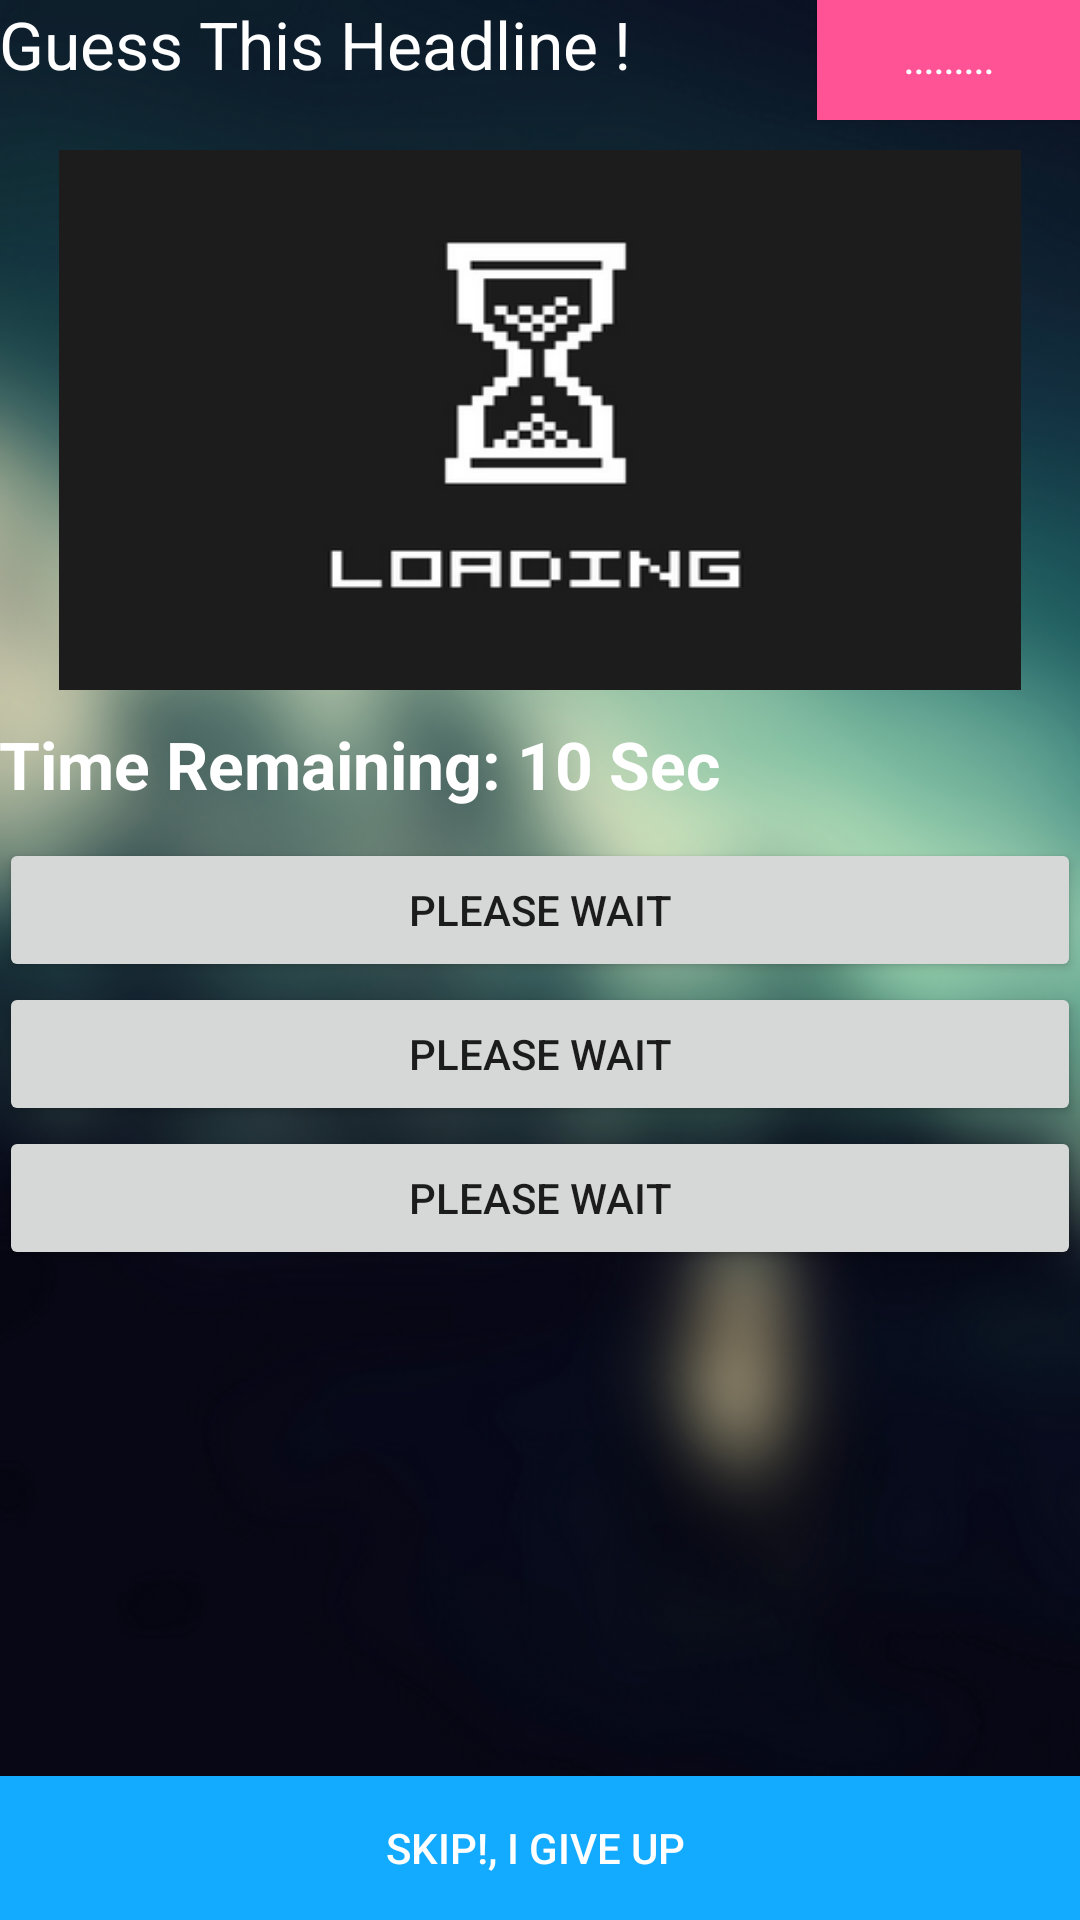

Android layout source for this screen:
<!-- AndroidManifest.xml: application theme AppTheme -->
<!-- res/layout/activity_main.xml -->
<RelativeLayout xmlns:android="http://schemas.android.com/apk/res/android"
    xmlns:tools="http://schemas.android.com/tools" android:layout_width="match_parent"
    android:layout_height="match_parent" android:paddingLeft="@dimen/activity_horizontal_margin"
    android:paddingRight="@dimen/activity_horizontal_margin"
    android:paddingTop="@dimen/activity_vertical_margin"
    android:paddingBottom="@dimen/activity_vertical_margin" tools:context=".MainActivity"
    android:background="@drawable/backgoundigm">


    <ImageView
        android:layout_width="match_parent"
        android:layout_height="180dp"
        android:id="@+id/imageView1"
        android:background="@drawable/loadingimg"
        android:layout_below="@+id/button5"
        android:layout_alignParentLeft="true"
        android:layout_alignParentStart="true"
        android:layout_marginTop="10dp"
        android:layout_alignParentRight="true"
        android:layout_alignParentEnd="true"
        android:layout_marginLeft="20dp"
        android:layout_marginRight="20dp" />

    <LinearLayout
        android:orientation="vertical"
        android:layout_width="match_parent"
        android:layout_height="wrap_content"
        android:layout_below="@+id/imageView1"
        android:id="@+id/linearLayout">

    </LinearLayout>

    <Button
        android:layout_width="match_parent"
        android:layout_height="wrap_content"
        android:text="Skip!, i give up "
        android:id="@+id/button4"
        android:layout_alignParentBottom="true"
        android:layout_alignParentRight="true"
        android:layout_alignParentEnd="true"
        android:background="#ff13abff"
        android:textColor="#FFF" />

    <TextView
        android:layout_width="wrap_content"
        android:layout_height="wrap_content"
        android:textAppearance="?android:attr/textAppearanceLarge"
        android:text="Guess This Headline !"
        android:id="@+id/textView"
        android:textColor="#FFF" />

    <Button
        android:layout_width="wrap_content"
        android:layout_height="40dp"
        android:text="........."
        android:id="@+id/button5"
        android:layout_alignParentRight="true"
        android:layout_alignParentEnd="true"
        android:textColor="#FFF"
        android:background="#ffff5395"
        android:textSize="12sp" />

    <TextView
        android:layout_width="wrap_content"
        android:layout_height="wrap_content"
        android:textAppearance="?android:attr/textAppearanceLarge"
        android:text="Time Remaining: 10 Sec"
        android:id="@+id/textView2"
        android:textColor="#FFF"
        android:textStyle="bold"
        android:layout_below="@+id/linearLayout"
        android:layout_alignRight="@+id/imageView1"
        android:layout_alignEnd="@+id/imageView1"
        android:layout_marginTop="10dp"
        android:layout_alignParentLeft="true"
        android:layout_alignParentStart="true"
        android:layout_gravity="center" />

    <Button
        android:layout_width="match_parent"
        android:layout_height="wrap_content"
        android:text="please Wait"
        android:id="@+id/button1"
        android:layout_alignParentStart="true"
        android:layout_below="@+id/button2"
        android:layout_alignParentLeft="true" />

    <Button
        android:layout_width="match_parent"
        android:layout_height="wrap_content"
        android:text="please Wait"
        android:id="@+id/button2"
        android:layout_below="@+id/button3"
        android:layout_alignParentLeft="true" />

    <Button
        android:layout_width="match_parent"
        android:layout_height="wrap_content"
        android:text="please Wait"
        android:id="@+id/button3"
        android:layout_below="@+id/textView2"
        android:layout_alignParentLeft="true"
        android:layout_alignParentStart="true"
        android:layout_marginTop="10dp" />
</RelativeLayout>
<!-- resources referenced by this layout -->
<resources>
  <!-- drawable backgoundigm: png bitmap (drawable, 181536 bytes) -->
  <!-- drawable loadingimg: png bitmap (drawable, 20893 bytes) -->
  <style name="AppTheme" parent="Theme.AppCompat.Light.DarkActionBar">
          
      </style>
</resources>
